Photos from the image-classification dataset "PlantVillage" in the GitHub repository sss41097/PlantVillage. Its 16 classes are: Potato___Early_blight, Potato___Late_blight, Potato___healthy, Rice__Bacterial leaf blight, Rice__Brown spot, Rice__Leaf smut, Tomato__Late_Blight, Tomato___Bacterial_spot, Tomato___Early_blight, Tomato___Late_blight, Tomato___Leaf_Mold, Tomato___Septoria_leaf_spot, Tomato___Spider_mites Two-spotted_spider_mite, Tomato___Target_Spot, Tomato___Tomato_mosaic_virus, Tomato___healthy.

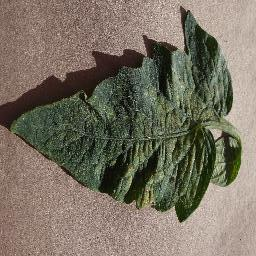
Label: Tomato___Spider_mites Two-spotted_spider_mite

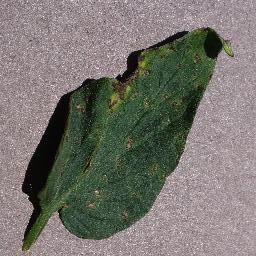
Label: Tomato___Septoria_leaf_spot

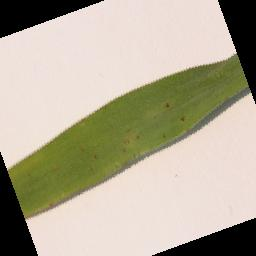
Label: Rice__Leaf smut

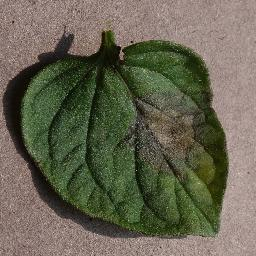
Label: Tomato__Late_Blight

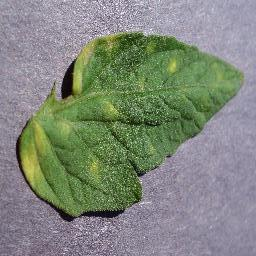
Label: Tomato___Leaf_Mold

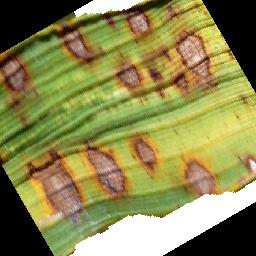
Label: Rice__Brown spot
